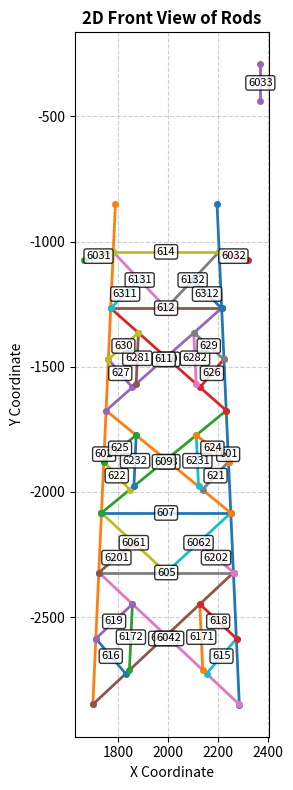
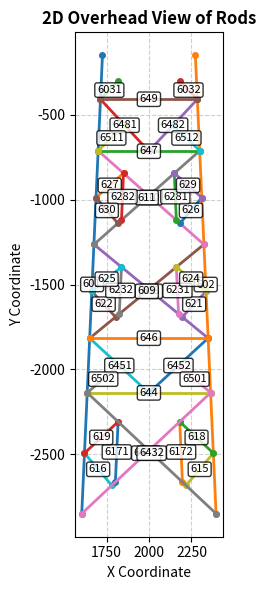

These figures' Python source, in order:
import matplotlib.pyplot as plt
import matplotlib.patches as mpatches

# ===================== 1. 定义你的坐标数据 =====================

# coordinatesFront_data={
# 1101:[(2648,2850),(2326,150)],
# 1102:[(1351,2850),(1673,150)],
# 1103_1:[(1681,151),(1667,271)],
# 1103_2:[(2333,283),(2319,162)],
# 1104:[(2648,2850),(1351,2850)],
# 1105:[(2648,2850),(1461,1927)],
# 1106:[(1351,2850),(2538,1927)],
# 1107:[(2538,1927),(1560,1093)],
# 1108:[(1461,1927),(2439,1093)],
# 1109:[(2439,1093),(1652,325)],
# 1110:[(1560,1093),(2347,325)],
# 1111_1:[(2338,2608),(2611,2542)],
# 1111_2:[(1661,2608),(1388,2542)],
# 1112:[(2324,2598),(2575,2235)],
# 1113:[(1675,2598),(1424,2235)],
# 1114_1:[(2310,2587),(2269,2137)],
# 1114_2:[(1689,2587),(1730,2137)],
# 1115:[(2269,2137),(2575,2235)],
# 1116:[(1730,2137),(1424,2235)],
# 1117_1:[(2282,1709),(2505,1649)],
# 1117_2:[(1717,1709),(1494,1649)],
# 1118:[(2269,1698),(2472,1371)],
# 1119:[(1730,1698),(1527,1371)],
# 1120_1:[(2256,1686),(2219,1281)],
# 1120_2:[(1743,1686),(1780,1281)],
# 1121:[(2472,1371),(2219,1281)],
# 1122:[(1527,1371),(1780,1281)],
# 1123:[(2232,891),(2393,709)],
# 1124:[(1767,891),(1606,709)],
# 1125_1:[(2219,879),(2173,495)],
# 1125_2:[(1780,879),(1826,495)],
# 1126:[(2393,709),(2173,495)],
# 1127:[(1606,709),(1826,495)],
# }


# coordinatesFront_data={
# 708:[(502,495),(1858,495)],
# 707:[(372,1347),(1180,495)],
# 713_1:[(502,495),(775,920)],
# 713_2:[(1585,920),(1858,495)],
# 706:[(1180,495),(1988,1347)],
# 705:[(372,1347),(2183,2995)],
# 704:[(177,2995),(1988,1347)],
# 712_1:[(275,2173),(777,1725)],
# 710:[(275,2173),(656,2560)],
# 711_1:[(656,2560),(777,1725)],
# 712_2:[(1583,1725),(2085,2173)],
# 711_2:[(1583,1725),(1704,2560)],
# 709:[(1704,2560),(2085,2173)],
# 702:[(502,495),(177,2995)],
# 701:[(1858,495),(2183,2995)]
# }
# coordinatesOverhead_data={
# 720:[(443,492),(1797,492)],
# 719:[(313,1353),(1120,495)],
# 721_1:[(443,492),(714,919)],
# 721_2:[(1526,919),(1797,492)],
# 718:[(1120,495),(1927,1353)],
# 722_1:[(443,492),(313,1353)],
# 722_2:[(1797,492),(1927,1353)]
# }


coordinatesFront_data={
601:[(2285,2850),(2196,849)],
602:[(1700,2849),(1790,849)],
603_1:[(1664,1075),(1781,1041)],
603_2:[(2319,1075),(2204,1041)],
603_3:[(2369,440),(2369,292)],
604_1:[(1700,2849),(2262,2322)],
604_2:[(2285,2849),(1724,2322)],
605:[(2262,2322),(1724,2322)],
606_1:[(1993,2322),(1734,2084)],
606_2:[(1993,2322),(2251,2084)],
607:[(2251,2084),(1734,2084)],
608:[(2251,2084),(1753,1675)],
609:[(1734,2084),(2233,1675)],
610:[(2233,1675),(1771,1266)],
611:[(1753,1675),(2214,1266)],
612:[(2214,1266),(1771,1266)],
613_1:[(1993,1266),(1781,1041)],
613_2:[(1993,1266),(2204,1041)],
614:[(2204,1041),(1781,1041)],
615:[(2274,2586),(2154,2726)],
616:[(1712,2586),(1831,2726)],
617_1:[(2127,2448),(2139,2712)],
617_2:[(1858,2448),(1846,2712)],
618:[(2274,2586),(2127,2448)],
619:[(1712,2586),(1858,2448)],
620_1:[(1724,2322),(1864,2203)],
620_2:[(2262,2322),(2122,2203)],
621:[(2242,1879),(2138,1991)],
622:[(1744,1879),(1847,1991)],
623_1:[(2122,1978),(2113,1773)],
623_2:[(1864,1978),(1873,1773)],
624:[(2113,1773),(2242,1879)],
625:[(1873,1773),(1744,1879)],
626:[(2128,1582),(2223,1470)],
627:[(1857,1582),(1762,1470)],
628_1:[(1882,1364),(1873,1568)],
628_2:[(2103,1364),(2113,1568)],
629:[(2223,1470),(2103,1364)],
630:[(1762,1470),(1882,1364)],
631_1:[(1887,1153),(1771,1266)],
631_2:[(2098,1153),(2214,1266)],
}
coordinatesOverhead_data={
601:[(1604,2849),(1726,150)],
602:[(2395,2850),(2273,150)],
603_1:[(1714,409),(1819,301)],
603_2:[(2285,409),(2180,301)],
608:[(2348,1816),(1676,1264)],
609:[(1651,1816),(2323,1264)],
610:[(2323,1264),(1700,712)],
611:[(1676,1264),(2299,712)],
615:[(2379,2493),(2218,2683)],
616:[(1620,2493),(1781,2683)],
617_1:[(1818,2308),(1802,2664)],
617_2:[(2181,2308),(2197,2664)],
618:[(2379,2493),(2181,2308)],
619:[(1620,2493),(1818,2308)],
621:[(2336,1540),(2196,1691)],
622:[(1663,1540),(1803,1691)],
623_1:[(2174,1673),(2161,1397)],
623_2:[(1825,1673),(1838,1397)],
624:[(2161,1397),(2336,1540)],
625:[(1838,1397),(1663,1540)],
626:[(2183,1139),(2311,988)],
627:[(1688,988),(1850,844)],
628_1:[(2149,844),(2161,1121)],
628_2:[(1850,844),(1838,1121)],
629:[(2311,988),(2149,844)],
630:[(1816,1139),(1688,988)],
643_1:[(1604,2849),(2363,2137)],
643_2:[(2395,2849),(1636,2137)],
644:[(2363,2138),(1636,2138)],
645_1:[(1999,2138),(1651,1816)],
645_2:[(1999,2138),(2348,1816)],
646:[(2348,1816),(1651,1816)],
647:[(2299,715),(1700,715)],
648_1:[(1999,715),(1714,409)],
648_2:[(1999,715),(2285,409)],
649:[(2285,409),(1714,409)],
650_1:[(2363,2137),(2174,1977)],
650_2:[(1636,2137),(1825,1977)],
651_1:[(1857,562),(1700,712)],
651_2:[(2142,562),(2299,712)],
}


# coordinatesFront_data={
# 501:[(2309,2849),(2187,150)],
# 502:[(1690,2849),(1812,150)],
# 503:[(2309,2849),(1718,2240)],
# 504:[(1690,2850),(2281,2240)],
# 505:[(2281,2240),(1744,1657)],
# 506:[(1718,2240),(2255,1657)],
# 507:[(2259,1659),(1740,1659)],
# 508_1:[(2255,1657),(1758,1356)],
# 508_2:[(1744,1657),(2241,1356)],
# 509:[(2241,1356),(1758,1356)],
# 510:[(2241,1356),(1778,905)],
# 511:[(1758,1356),(2221,905)],
# 512:[(2221,905),(1798,453)],
# 513:[(1778,905),(2201,453)],
# 514:[(2201,453),(1798,453)],
# 515_1:[(1798,453),(2187,153)],
# 515_2:[(2201,453),(1812,153)],
# 516:[(2191,150),(1808,150)],
# 517:[(2294,2522),(2171,2707)],
# 518:[(1705,2522),(1828,2707)],
# 519_1:[(2140,2385),(2150,2686)],
# 519_2:[(1859,2385),(1849,2686)],
# 520:[(2294,2522),(2140,2385)],
# 521:[(1705,2522),(1859,2385)],
# 522:[(2268,1948),(2161,2109)],
# 523:[(1731,1948),(1838,2109)],
# 524_1:[(2127,1795),(2140,2087)],
# 524_2:[(1872,1795),(1859,2087)],
# 525:[(2268,1948),(2127,1795)],
# 526:[(1731,1948),(1872,1795)],
# }
# coordinatesOverhead_data={
# 501:[(1691,2849),(1812,150)],
# 502:[(2308,2841),(2187,150)],
# 517:[(2294,2522),(2171,2708)],
# 518:[(1705,2522),(1828,2708)],
# 519_1:[(2140,2386),(2150,2686)],
# 519_2:[(1859,2386),(1849,2686)],
# 520:[(2294,2522),(2140,2386)],
# 521:[(1705,2522),(1859,2386)],
# 522:[(2268,1949),(2161,2110)],
# 523:[(1731,1949),(1838,2110)],
# 524_1:[(2127,1797),(2140,2088)],
# 524_2:[(1872,1797),(1859,2088)],
# 525:[(2268,1949),(2127,1797)],
# 526:[(1731,1949),(1872,1797)],
# 533:[(2308,2850),(1718,2240)],
# 534:[(1691,2849),(2281,2240)],
# 535:[(2281,2240),(1744,1658)],
# 536:[(1718,2240),(2255,1658)],
# 537:[(2255,1664),(1744,1664)],
# 538_1:[(1744,1658),(2241,1358)],
# 538_2:[(2255,1658),(1758,1358)],
# 539:[(2241,1358),(1758,1358)],
# 540:[(2241,1358),(1778,907)],
# 541:[(1758,1358),(2221,907)],
# 542:[(2221,907),(1798,456)],
# 543:[(1778,907),(2201,456)],
# 544:[(2201,456),(1798,456)],
# 545_1:[(2201,456),(1812,155)],
# 545_2:[(1798,456),(2187,155)],
# 546:[(2187,150),(1812,150)],
# }

















































# ===================== 2. 定义通用绘制函数 =====================
def plot_2d_rods(
    coordinate_data,
    view_name,
    figsize=(12, 8),
    line_width=2,
    font_size=10,
    flip_x=False,
    flip_y=False,
):
    """
    绘制杆件的二维视图
    :param coordinate_data: 杆件坐标字典（key=杆件ID，value=两点坐标列表）
    :param view_name: 视图名称（用于标题）
    :param figsize: 画布尺寸
    :param line_width: 杆件线宽
    :param font_size: 标签字体大小
    :param flip_x: 是否对 X 轴镜像（左右颠倒）
    :param flip_y: 是否对 Y 轴镜像（上下颠倒）
    """
    # 创建画布
    fig, ax = plt.subplots(figsize=figsize)

    # 遍历绘制每个杆件
    for rod_id, points in coordinate_data.items():
        # 提取起点和终点坐标
        (x1, y1), (x2, y2) = points

        if flip_x:
            x1, x2 = -x1, -x2
        if flip_y:
            y1, y2 = -y1, -y2

        # 绘制杆件（直线）
        ax.plot([x1, x2], [y1, y2],
                linewidth=line_width,
                label=f'Rod {rod_id}',
                marker='o', markersize=4)  # 端点标记

        # 在杆件中点添加ID标签（避免重叠，可根据需要调整）
        mid_x = (x1 + x2) / 2
        mid_y = (y1 + y2) / 2
        ax.text(mid_x, mid_y, str(rod_id),
                fontsize=font_size - 2,
                ha='center', va='center',
                bbox=dict(boxstyle='round,pad=0.2', facecolor='white', alpha=0.8))

    # 设置图表样式
    ax.set_title(f'2D {view_name} View of Rods', fontsize=font_size + 2, fontweight='bold')
    ax.set_xlabel('X Coordinate', fontsize=font_size)
    ax.set_ylabel('Y Coordinate', fontsize=font_size)

    # 显示网格（便于核对坐标）
    ax.grid(True, linestyle='--', alpha=0.6)

    # 等比例显示（避免坐标拉伸）
    ax.set_aspect('equal', adjustable='box')

    # 图例（若杆件数量多，可注释掉，避免遮挡）
    # ax.legend(loc='best', fontsize=font_size-2)

    # 调整布局
    plt.tight_layout()

    # 显示图形
    plt.show()


# ===================== 3. 绘制正面视图和俯视图 =====================
if __name__ == "__main__":
    # 塔身图颠倒开关：按需修改
    FLIP_FRONT_Y = True   # 上下颠倒正面图
    FLIP_FRONT_X = False  # 左右镜像正面图
    FLIP_OVERHEAD_Y = True
    FLIP_OVERHEAD_X = False

    # 绘制正面视图
    print("绘制正面视图...")
    plot_2d_rods(
        coordinatesFront_data,
        "Front",
        flip_x=FLIP_FRONT_X,
        flip_y=FLIP_FRONT_Y,
    )

    # 绘制俯视图
    print("绘制俯视图...")
    plot_2d_rods(
        coordinatesOverhead_data,
        "Overhead",
        figsize=(10, 6),
        flip_x=FLIP_OVERHEAD_X,
        flip_y=FLIP_OVERHEAD_Y,
    )
